Run: headless pygame with SDL's dummy video driver; simulated clock (each Clock.tick advances the game by its frame time, no real sleeping); random seed 0; keys injected as events and as key.get_pressed() state; no mouse input.
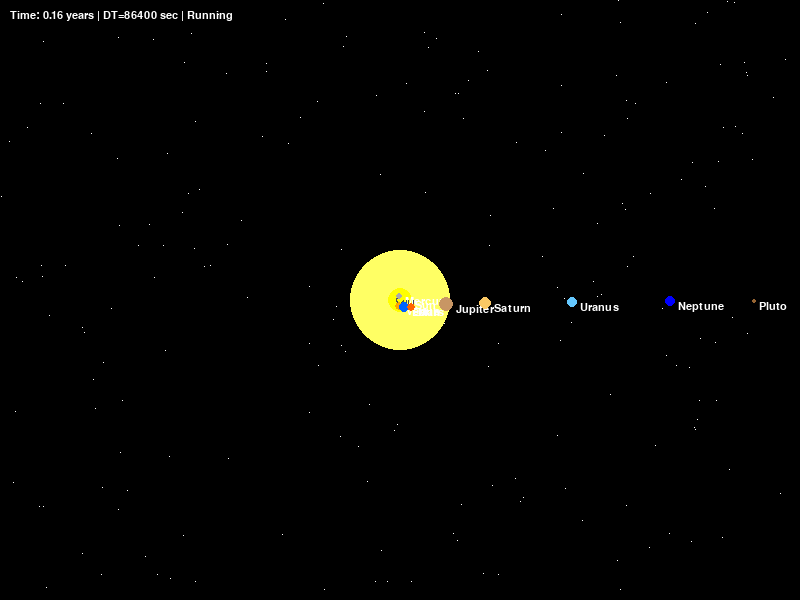
Frame 1 of 4 · flips 1–60 · no input
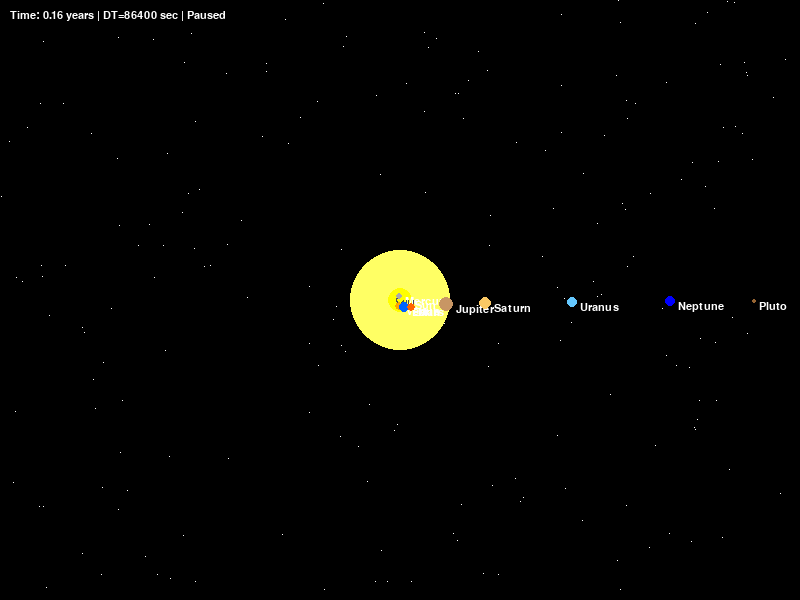
Frame 2 of 4 · flips 61–180 · tapped SPACE, RETURN · held RIGHT (→), D
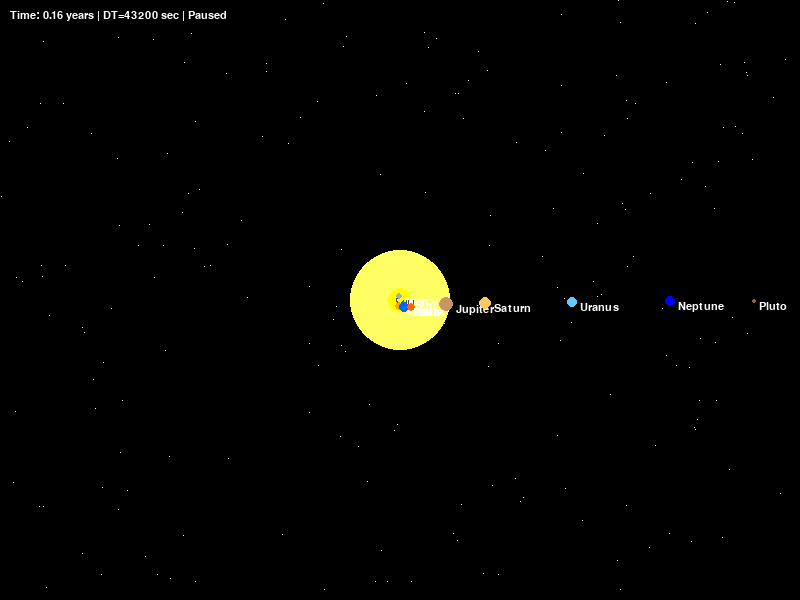
Frame 3 of 4 · flips 181–300 · held DOWN (↓), S
Frame 4 of 4 · flips 301–420 · held LEFT (←), A, UP (↑), W · screen same as frame 2, image omitted

The pygame program that drew these frames:

import pygame
import math
import random

pygame.init()
WIDTH, HEIGHT = 800, 600
screen = pygame.display.set_mode((WIDTH, HEIGHT))
pygame.display.set_caption("Planet Simulation")
clock = pygame.time.Clock()

# =========================
# CONSTANTS
# =========================
G = 6.67430e-11  # Gravitational constant
SCALE = 6e-11
ZOOM_SCALE = 1e-9
DT = 86400  # 1 day
zoomed = False
paused = False
simulation_time = 0  # in seconds

# Fonts
font = pygame.font.SysFont("Arial", 16)

# Background stars
stars = [(random.randint(0, WIDTH), random.randint(0, HEIGHT)) for _ in range(200)]

# =========================
# BODY CLASS
# =========================
class Body:
    def __init__(self, name, x, y, vx, vy, mass, radius, color):
        self.name = name
        self.x, self.y = x, y
        self.vx, self.vy = vx, vy
        self.mass = mass
        self.radius = radius
        self.color = color
        self.trail = []

    def update_position(self, bodies):
        fx = fy = 0
        for other in bodies:
            if other != self:
                dx = other.x - self.x
                dy = other.y - self.y
                r = math.sqrt(dx*dx + dy*dy)
                if r > 0:
                    f = G * self.mass * other.mass / (r*r)
                    fx += f * dx / r
                    fy += f * dy / r
        
        ax = fx / self.mass
        ay = fy / self.mass
        self.vx += ax * DT
        self.vy += ay * DT
        self.x += self.vx * DT
        self.y += self.vy * DT
        
        current_scale = ZOOM_SCALE if zoomed else SCALE
        self.trail.append((int(self.x * current_scale + WIDTH//2),
                           int(self.y * current_scale + HEIGHT//2)))
        if len(self.trail) > 200:
            self.trail.pop(0)

    def draw(self, screen):
        if len(self.trail) > 1:
            pygame.draw.lines(screen, (80, 80, 80), False, self.trail, 1)
        
        current_scale = ZOOM_SCALE if zoomed else SCALE
        screen_x = int(self.x * current_scale + WIDTH // 2)
        screen_y = int(self.y * current_scale + HEIGHT // 2)

        # Draw body
        pygame.draw.circle(screen, self.color, (screen_x, screen_y), self.radius)

        # Draw name
        label = font.render(self.name, True, (255, 255, 255))
        screen.blit(label, (screen_x + self.radius + 3, screen_y))

# =========================
# PLANETS
# =========================
bodies = [
    Body("Sun", 0, 0, 0, 0, 1.989e30, 12, (255, 255, 0)),
    Body("Mercury", 5.79e10, 0, 0, 47360, 3.301e23, 3, (169, 169, 169)),
    Body("Venus", 1.082e11, 0, 0, 35020, 4.867e24, 4, (255, 165, 0)),
    Body("Earth", 1.496e11, 0, 0, 29780, 5.972e24, 5, (0, 100, 255)),
    Body("Mars", 2.279e11, 0, 0, 24077, 6.39e23, 4, (255, 100, 0)),
    Body("Jupiter", 7.786e11, 0, 0, 13070, 1.898e27, 7, (200, 150, 100)),
    Body("Saturn", 1.432e12, 0, 0, 9680, 5.683e26, 6, (250, 200, 100)),
    Body("Uranus", 2.867e12, 0, 0, 6810, 8.681e25, 5, (100, 200, 255)),
    Body("Neptune", 4.515e12, 0, 0, 5430, 1.024e26, 5, (0, 0, 255)),
    Body("Pluto", 5.906e12, 0, 0, 4670, 1.309e22, 2, (150, 100, 50)),
]

# =========================
# MAIN LOOP
# =========================
running = True
while running:
    for event in pygame.event.get():
        if event.type == pygame.QUIT:
            running = False
        
        if event.type == pygame.KEYDOWN:
            if event.key == pygame.K_z:  # zoom toggle
                zoomed = not zoomed
                for body in bodies:
                    body.trail = []

            if event.key == pygame.K_SPACE:  # pause
                paused = not paused

            if event.key == pygame.K_r:  # reset trails
                for body in bodies:
                    body.trail = []

            if event.key == pygame.K_UP:  # speed up
                DT *= 2
            if event.key == pygame.K_DOWN:  # slow down
                DT = max(100, DT // 2)  # prevent zero

    # Draw background (stars)
    screen.fill((0, 0, 0))
    for star in stars:
        screen.set_at(star, (255, 255, 255))

    # Sun glow effect
    pygame.draw.circle(screen, (255, 255, 100, 50), (WIDTH//2, HEIGHT//2), 50)

    if not paused:
        for body in bodies:
            body.update_position(bodies)
        simulation_time += DT

    for body in bodies:
        body.draw(screen)

    # HUD (time, speed, status)
    years = simulation_time / (60*60*24*365)
    hud = font.render(f"Time: {years:.2f} years | DT={DT} sec | {'Paused' if paused else 'Running'}", True, (255,255,255))
    screen.blit(hud, (10, 10))

    pygame.display.flip()
    clock.tick(60)

pygame.quit()
